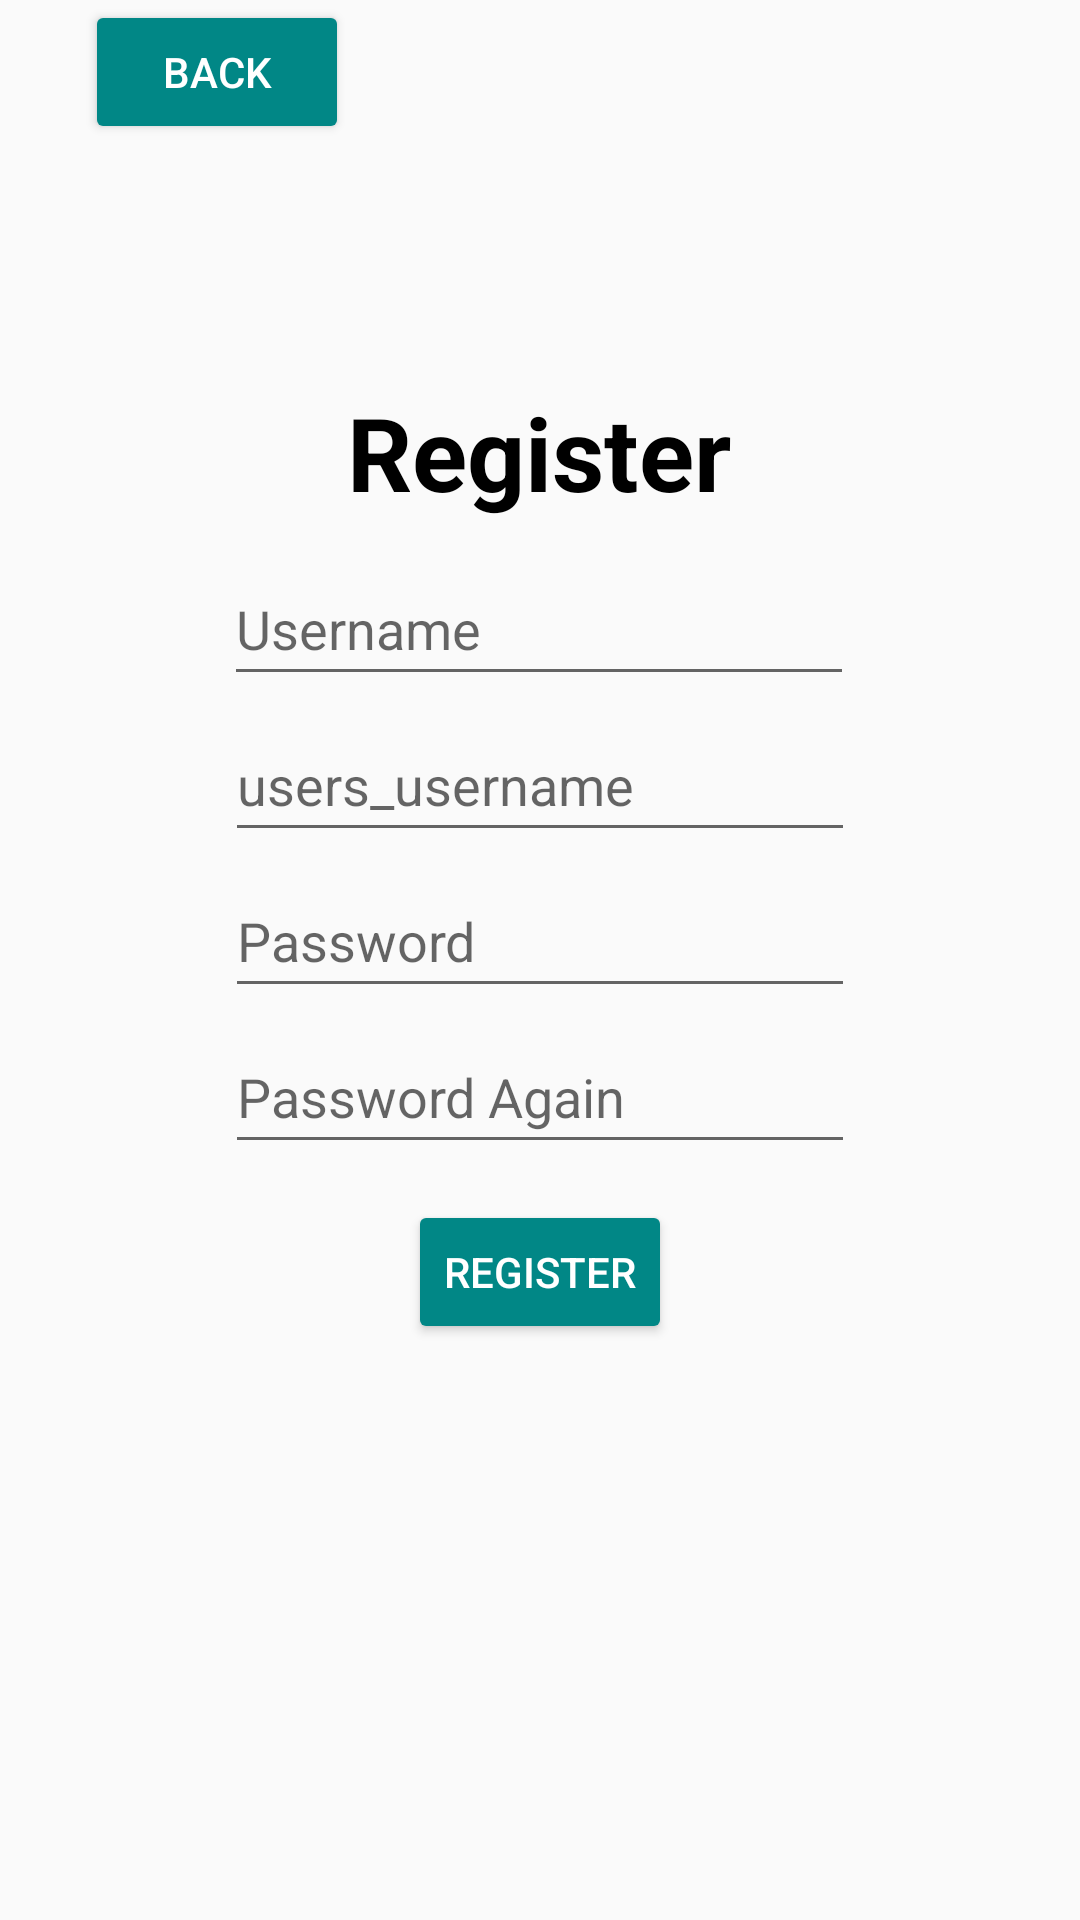

Reconstruct the res/layout file that produces this screen, plus the resources it refers to.
<!-- AndroidManifest.xml: application theme AppTheme -->
<!-- res/layout/activity_register.xml -->
<?xml version="1.0" encoding="utf-8"?>
<androidx.constraintlayout.widget.ConstraintLayout xmlns:android="http://schemas.android.com/apk/res/android"
    xmlns:app="http://schemas.android.com/apk/res-auto"
    xmlns:tools="http://schemas.android.com/tools"
    android:layout_width="match_parent"
    android:layout_height="match_parent"
    tools:context=".MainActivity">

    <Button
        android:id="@+id/buttonBackToLogin"
        android:layout_width="wrap_content"
        android:layout_height="wrap_content"
        android:backgroundTint="@color/teal_700"
        android:text="@string/back_login"
        android:textColor="@color/white"
        app:layout_constraintEnd_toEndOf="parent"
        app:layout_constraintHorizontal_bias="0.104"
        app:layout_constraintStart_toStartOf="parent"
        app:layout_constraintTop_toTopOf="parent" />

    <TextView
        android:id="@+id/textViewRegisterWelcome"
        android:layout_width="256dp"
        android:layout_height="44dp"
        android:layout_marginTop="80dp"
        android:text="@string/register"
        android:textAlignment="center"
        android:textColor="@color/black"
        android:textSize="34sp"
        android:textStyle="bold"
        app:layout_constraintEnd_toEndOf="parent"
        app:layout_constraintHorizontal_bias="0.497"
        app:layout_constraintStart_toStartOf="parent"
        app:layout_constraintTop_toBottomOf="@+id/buttonBackToLogin"
        />

    <EditText
        android:id="@+id/editTextRegisterEmail"
        android:layout_width="wrap_content"
        android:layout_height="wrap_content"
        android:layout_marginTop="12dp"
        android:ems="10"
        android:hint="@string/email"
        android:inputType="textPersonName"
        android:minHeight="48dp"
        app:layout_constraintEnd_toEndOf="parent"
        app:layout_constraintHorizontal_bias="0.497"
        app:layout_constraintStart_toStartOf="parent"
        app:layout_constraintTop_toBottomOf="@+id/textViewRegisterWelcome" />

    <EditText
        android:id="@+id/editTextRegisterUsername"
        android:layout_width="wrap_content"
        android:layout_height="wrap_content"
        android:layout_marginTop="4dp"
        android:ems="10"
        android:hint="@string/users_username"
        android:minHeight="48dp"
        app:layout_constraintEnd_toEndOf="parent"
        app:layout_constraintStart_toStartOf="parent"
        app:layout_constraintTop_toBottomOf="@+id/editTextRegisterEmail" />

    <EditText
        android:id="@+id/editTextRegisterPassword"
        android:layout_width="wrap_content"
        android:layout_height="wrap_content"
        android:layout_marginTop="4dp"
        android:ems="10"
        android:hint="@string/password"
        android:inputType="textPassword"
        android:minHeight="48dp"
        app:layout_constraintEnd_toEndOf="parent"
        app:layout_constraintStart_toStartOf="parent"
        app:layout_constraintTop_toBottomOf="@+id/editTextRegisterUsername" />
    <EditText
        android:id="@+id/editTextRegisterPasswordAgain"
        android:layout_width="wrap_content"
        android:layout_height="wrap_content"
        android:layout_marginTop="4dp"
        android:ems="10"
        android:hint="@string/password_again"
        android:inputType="textPassword"
        android:minHeight="48dp"
        app:layout_constraintEnd_toEndOf="parent"
        app:layout_constraintStart_toStartOf="parent"
        app:layout_constraintTop_toBottomOf="@+id/editTextRegisterPassword" />
    <Button
        android:id="@+id/buttonRegister"
        android:layout_width="wrap_content"
        android:layout_height="wrap_content"
        android:layout_marginTop="12dp"
        android:text="@string/register"
        app:layout_constraintEnd_toEndOf="parent"
        app:layout_constraintStart_toStartOf="parent"
        android:backgroundTint="@color/teal_700"
        android:textColor="@color/white"
        app:layout_constraintTop_toBottomOf="@+id/editTextRegisterPasswordAgain" />

</androidx.constraintlayout.widget.ConstraintLayout>
<!-- resources referenced by this layout -->
<resources>
  <color name="black">#FF000000</color>
  <color name="teal_700">#FF018786</color>
  <color name="white">#FFFFFFFF</color>
  <string name="back_login">Back</string>
  <string name="email">Username</string>
  <string name="password">Password</string>
  <string name="password_again">Password Again</string>
  <string name="register">Register</string>
  <string name="users_username">users_username</string>
  <style name="AppTheme" parent="Theme.AppCompat.Light.NoActionBar">
          <item name="colorPrimary">@color/colorPrimary</item>
          <item name="colorPrimaryDark">@color/colorPrimaryDark</item>
          <item name="colorAccent">@color/colorAccent</item>
      </style>
  <color name="colorPrimary">#008577</color>
  <color name="colorPrimaryDark">#00574B</color>
  <color name="colorAccent">#D81B60</color>
</resources>
